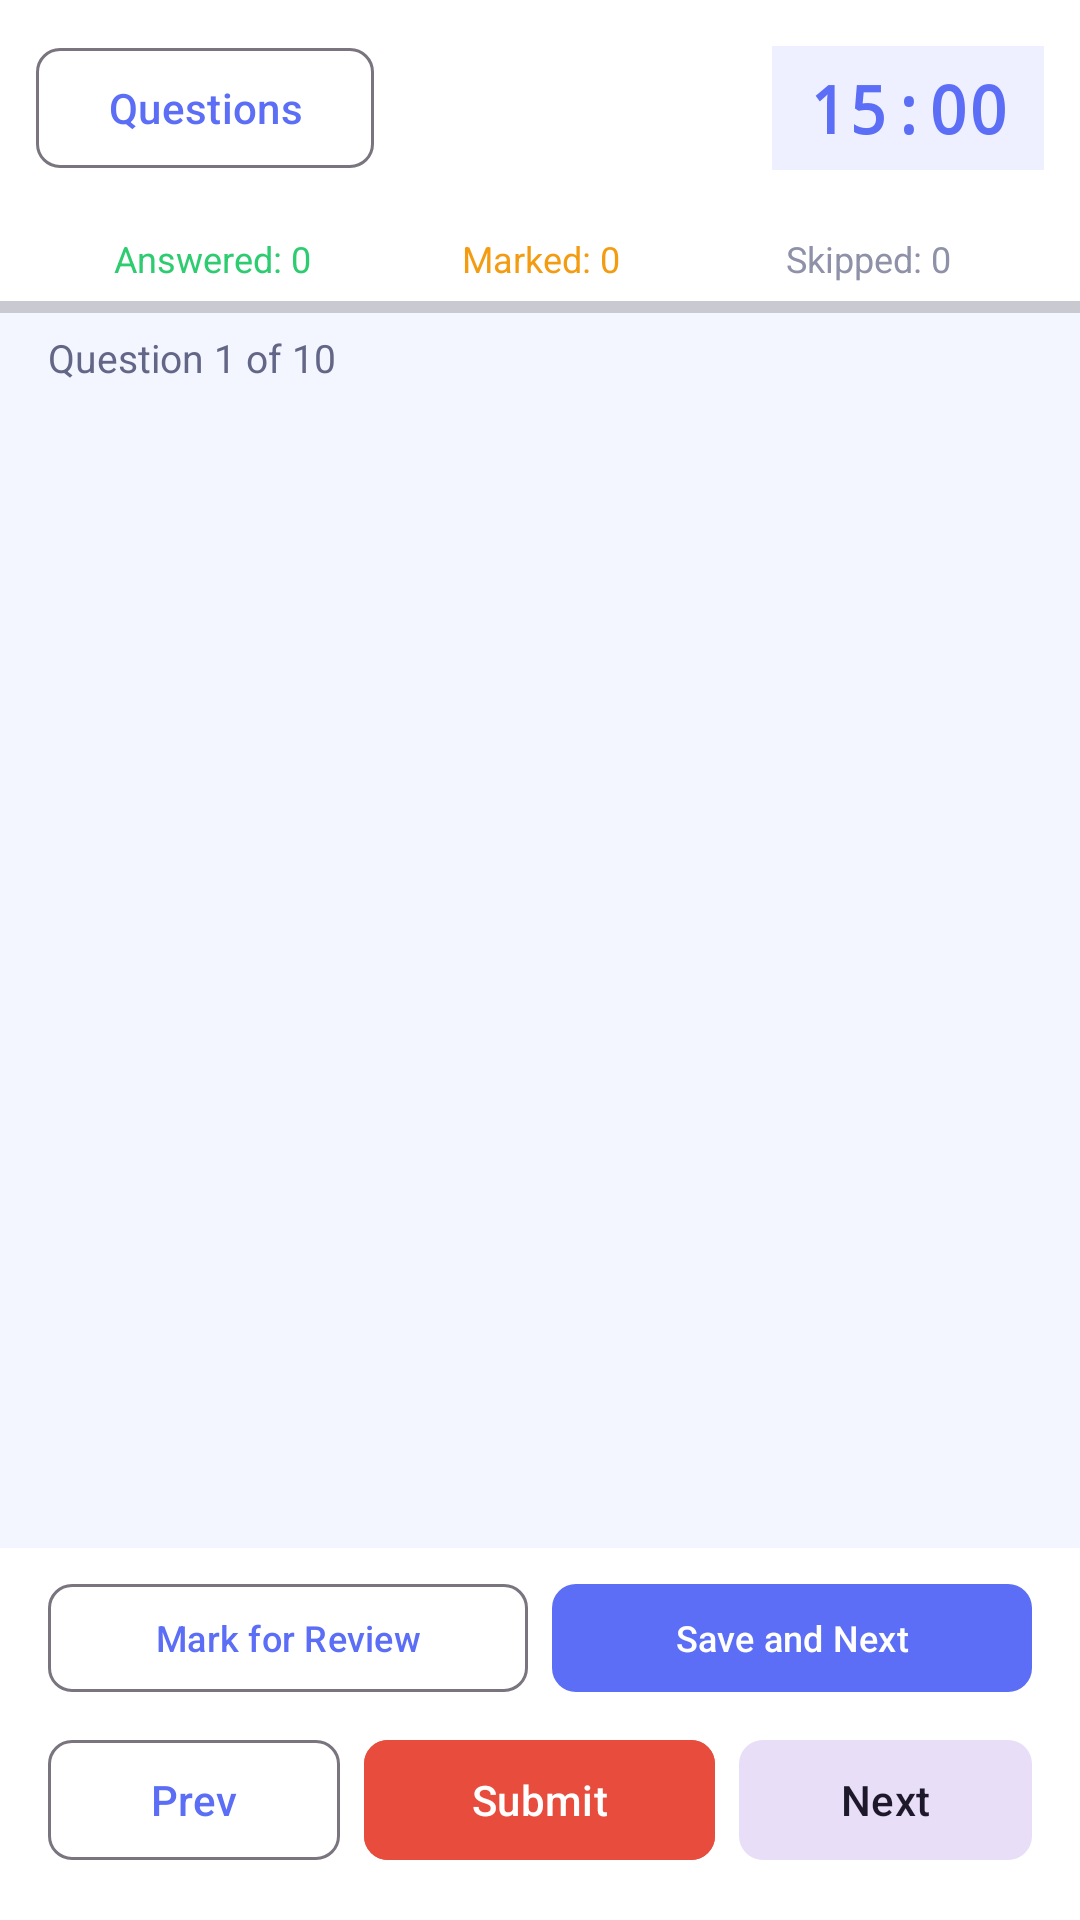

Android layout source for this screen:
<!-- AndroidManifest.xml: application theme Theme.AIQuizGenerator -->
<!-- res/layout/fragment_quiz.xml -->
<?xml version="1.0" encoding="utf-8"?>
<androidx.drawerlayout.widget.DrawerLayout
    xmlns:android="http://schemas.android.com/apk/res/android"
    xmlns:app="http://schemas.android.com/apk/res-auto"
    android:id="@+id/drawerLayout"
    android:layout_width="match_parent" android:layout_height="match_parent">
    <androidx.constraintlayout.widget.ConstraintLayout
        android:layout_width="match_parent" android:layout_height="match_parent"
        android:background="@color/color_background">
        <LinearLayout android:id="@+id/topBar"
            android:layout_width="match_parent" android:layout_height="wrap_content"
            android:orientation="horizontal" android:padding="12dp"
            android:gravity="center_vertical" android:background="@color/color_surface"
            app:layout_constraintTop_toTopOf="parent">
            <com.google.android.material.button.MaterialButton
                android:id="@+id/btnOpenNav"
                android:layout_width="wrap_content" android:layout_height="wrap_content"
                android:text="Questions" style="@style/Widget.Material3.Button.OutlinedButton"
                app:cornerRadius="8dp"/>
            <View android:layout_width="0dp" android:layout_height="0dp" android:layout_weight="1"/>
            <TextView android:id="@+id/tvTimer"
                android:layout_width="wrap_content" android:layout_height="wrap_content"
                android:text="15:00" android:textSize="22sp" android:textStyle="bold"
                android:textColor="@color/color_primary" android:fontFamily="monospace"
                android:background="@color/color_surface_variant"
                android:paddingHorizontal="12dp" android:paddingVertical="6dp"/>
        </LinearLayout>
        <LinearLayout android:id="@+id/statsRow"
            android:layout_width="match_parent" android:layout_height="wrap_content"
            android:orientation="horizontal" android:paddingHorizontal="16dp" android:paddingVertical="6dp"
            android:background="@color/color_surface"
            app:layout_constraintTop_toBottomOf="@id/topBar">
            <TextView android:id="@+id/tvAnswered" android:layout_width="0dp" android:layout_height="wrap_content"
                android:layout_weight="1" android:text="Answered: 0" android:textSize="12sp"
                android:textColor="@color/color_answered" android:gravity="center"/>
            <TextView android:id="@+id/tvMarked" android:layout_width="0dp" android:layout_height="wrap_content"
                android:layout_weight="1" android:text="Marked: 0" android:textSize="12sp"
                android:textColor="@color/color_marked" android:gravity="center"/>
            <TextView android:id="@+id/tvSkipped" android:layout_width="0dp" android:layout_height="wrap_content"
                android:layout_weight="1" android:text="Skipped: 0" android:textSize="12sp"
                android:textColor="@color/color_unanswered_text" android:gravity="center"/>
        </LinearLayout>
        <ProgressBar android:id="@+id/progressBar"
            style="?android:attr/progressBarStyleHorizontal"
            android:layout_width="match_parent" android:layout_height="4dp"
            android:progressTint="@color/color_primary"
            app:layout_constraintTop_toBottomOf="@id/statsRow"/>
        <TextView android:id="@+id/tvQuestionProgress"
            android:layout_width="wrap_content" android:layout_height="wrap_content"
            android:text="Question 1 of 10" android:textSize="13sp"
            android:textColor="@color/color_on_surface_variant"
            android:layout_marginStart="16dp" android:layout_marginTop="6dp"
            app:layout_constraintTop_toBottomOf="@id/progressBar"
            app:layout_constraintStart_toStartOf="parent"/>
        <androidx.viewpager2.widget.ViewPager2
            android:id="@+id/viewPagerQuiz"
            android:layout_width="match_parent" android:layout_height="0dp"
            android:layout_marginTop="4dp"
            app:layout_constraintTop_toBottomOf="@id/tvQuestionProgress"
            app:layout_constraintBottom_toTopOf="@id/bottomBar"
            app:layout_constraintStart_toStartOf="parent"
            app:layout_constraintEnd_toEndOf="parent"/>
        <LinearLayout android:id="@+id/bottomBar"
            android:layout_width="match_parent" android:layout_height="wrap_content"
            android:orientation="vertical" android:background="@color/color_surface"
            app:layout_constraintBottom_toBottomOf="parent">
            <LinearLayout android:layout_width="match_parent" android:layout_height="wrap_content"
                android:orientation="horizontal" android:paddingHorizontal="16dp" android:paddingTop="8dp">
                <com.google.android.material.button.MaterialButton
                    android:id="@+id/btnMarkReview"
                    android:layout_width="0dp" android:layout_height="44dp"
                    android:layout_weight="1" android:layout_marginEnd="8dp"
                    android:text="Mark for Review" android:textSize="12sp"
                    style="@style/Widget.Material3.Button.OutlinedButton" app:cornerRadius="8dp"/>
                <com.google.android.material.button.MaterialButton
                    android:id="@+id/btnSaveNext"
                    android:layout_width="0dp" android:layout_height="44dp"
                    android:layout_weight="1" android:text="Save and Next"
                    android:textSize="12sp" app:cornerRadius="8dp"/>
            </LinearLayout>
            <LinearLayout android:layout_width="match_parent" android:layout_height="wrap_content"
                android:orientation="horizontal" android:paddingHorizontal="16dp"
                android:paddingTop="8dp" android:paddingBottom="16dp">
                <com.google.android.material.button.MaterialButton
                    android:id="@+id/btnPrevious"
                    android:layout_width="0dp" android:layout_height="48dp"
                    android:layout_weight="1" android:layout_marginEnd="8dp"
                    android:text="Prev" android:textSize="14sp"
                    style="@style/Widget.Material3.Button.OutlinedButton" app:cornerRadius="8dp"/>
                <com.google.android.material.button.MaterialButton
                    android:id="@+id/btnSubmit"
                    android:layout_width="0dp" android:layout_height="48dp"
                    android:layout_weight="1.2" android:layout_marginEnd="8dp"
                    android:text="Submit" android:textSize="14sp"
                    android:backgroundTint="@color/color_error" app:cornerRadius="8dp"/>
                <com.google.android.material.button.MaterialButton
                    android:id="@+id/btnNext"
                    android:layout_width="0dp" android:layout_height="48dp"
                    android:layout_weight="1" android:text="Next"
                    android:textSize="14sp"
                    style="@style/Widget.Material3.Button.TonalButton" app:cornerRadius="8dp"/>
            </LinearLayout>
        </LinearLayout>
    </androidx.constraintlayout.widget.ConstraintLayout>
    <LinearLayout android:id="@+id/navPanel"
        android:layout_width="280dp" android:layout_height="match_parent"
        android:orientation="vertical" android:background="@color/color_surface"
        android:layout_gravity="end" android:padding="16dp">
        <TextView android:layout_width="wrap_content" android:layout_height="wrap_content"
            android:text="Question Navigator" android:textSize="18sp" android:textStyle="bold"
            android:textColor="@color/color_on_surface" android:layout_marginBottom="16dp"/>
        <androidx.recyclerview.widget.RecyclerView
            android:id="@+id/rvQuestionNav"
            android:layout_width="match_parent" android:layout_height="0dp"
            android:layout_weight="1"/>
    </LinearLayout>
</androidx.drawerlayout.widget.DrawerLayout>
<!-- resources referenced by this layout -->
<resources>
  <color name="color_answered">#2ECC71</color>
  <color name="color_background">#F4F6FF</color>
  <color name="color_error">#E74C3C</color>
  <color name="color_marked">#F39C12</color>
  <color name="color_on_surface">#1A1C2E</color>
  <color name="color_on_surface_variant">#636687</color>
  <color name="color_primary">#5B6EF5</color>
  <color name="color_surface">#FFFFFF</color>
  <color name="color_surface_variant">#EEF0FF</color>
  <color name="color_unanswered_text">#8E91A8</color>
  <style name="Theme.AIQuizGenerator" parent="Theme.Material3.Light.NoActionBar">
          <item name="colorPrimary">@color/color_primary</item>
          <item name="colorOnPrimary">@color/color_on_primary</item>
          <item name="colorSurface">@color/color_surface</item>
          <item name="colorOnSurface">@color/color_on_surface</item>
          <item name="colorError">@color/color_error</item>
          <item name="android:colorBackground">@color/color_background</item>
          <item name="android:statusBarColor">@color/color_primary</item>
      </style>
  <color name="color_on_primary">#FFFFFF</color>
</resources>
